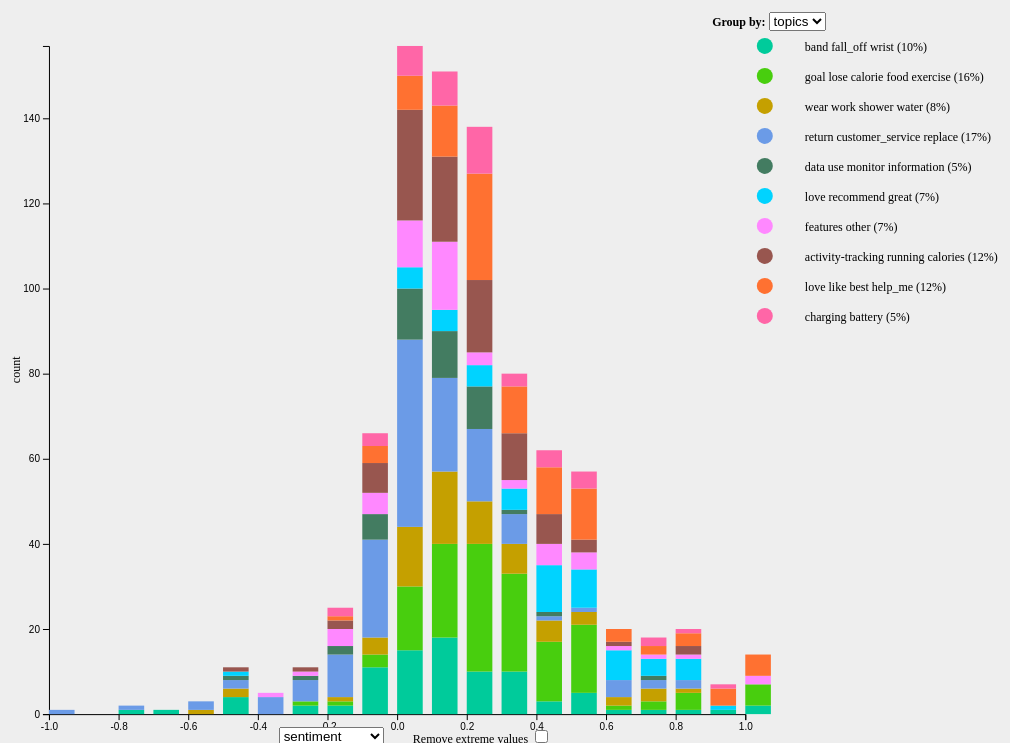
D3 v4 page, settled after 480 driven frames (8 s of simulated time); the page loaded 1 data file(s).


		

    	d3.csv("data/review_data.csv", draw);
    
	
// ── js/main.js
 function draw(data) {


	var metrices = ["sentiment","review_length","subjectivity","stars_rating"]
	var categories = ["topics","brand"];

	// Add info button

	var info_button = d3.select("body")
						.append("span")
						.attr("class","glyphicon glyphicon-question-sign")
						.attr("id","info_button");

	//Add drop down menue (Bottom)
	var dropdown = d3.select("body")
	  .append("select")
      .attr("name", "metric_list")
      .attr("id","metric_drop_down");

    var options = dropdown.selectAll("option")
               .data(metrices)
               .enter()
               .append("option");
	
	options.text(function (d) { return d; })
		   .attr("value",function (d) { return d; })
    
    

	//Add drop down menue (Right)
	var dropdown_2 = d3.select("body")
	  .append("label")
	  .attr("id","grouping")
	  .text("Group by: ")
	  .append("select")
	  .attr("id","grouping_drop_down")
      .attr("name", "grouping_list");

    var options_2 = dropdown_2.selectAll("option")
               .data(categories)
               .enter()
               .append("option");
	
	options_2.text(function (d) { return d; })
		   .attr("value",function (d) { return d; })

	// Add checkbox for extreme values
	var extremes_box = d3.select("body")
						 .append("label")
						 .append("div")
						 .attr("id","extremes")
						 .text("Remove extreme values ")
						 .append("input")
						 .attr("type","checkbox")
						 .attr("id","checkbox_1")



	// Initial set up

	draw_hist(metrices[0],categories[0])

	// Ad info_box interactivity
	info_button.on(
      "click", function() {
        var met = metrices[document.getElementById("metric_drop_down").selectedIndex];
		create_info(met);
      	});
	
	//Add drop down interactivity
	dropdown.on('change', function(d) {
		//Get current dropdown selection
		var newData = eval(d3.select(this));
		var cat = categories[document.getElementById("grouping_drop_down").selectedIndex];
		
		//Remove old chart
		d3.select("svg").remove()
		//draw new chart
		draw_hist(newData.property("value"),cat)
	});

	dropdown_2.on('change', function(d) {
		//Get current dropdown selection
		var newCat = eval(d3.select(this));
		var met = metrices[document.getElementById("metric_drop_down").selectedIndex];
		//Remove old chart
		d3.select("svg").remove()
		//draw new chart
		draw_hist(met,newCat.property("value"))
	});

	//Add checkbox interactivity

	extremes_box.on("change",function(d){
		//get values of dropdowns
		
		var met = metrices[document.getElementById("metric_drop_down").selectedIndex];
		var cat = categories[document.getElementById("grouping_drop_down").selectedIndex];
		
		//Remove old chart
		d3.select("svg").remove()
	
		//draw new chart
		draw_hist(met,cat)
	});
// Read in the description file

// function that creates an info box containing information on the currently selected metric
function create_info(metric){

	d3.csv("data/info_data.csv", function(info_data){
		
		var infopane = d3.select("body")
						.append("div")
						.attr("id","infopanel");

		var text_field = infopane.append("div").attr("class","text");

		//Add headertext
		var headertext = text_field.append("div")
								   .attr("class","headertext")
								   .append("span")
								   .text("Information Panel")

		//Add main info text
		var main_info = text_field.append("div")
								  .attr("class","description");

		var metric_name = main_info.append("div")
								   .attr("class","name")
								   .append("strong")
								   .text("Metric: ")
								   .append("span")
								   .text(metric);
		

		var description = main_info.append("div")
								   .attr("class","details")
								   .text(info_data.filter(function(d){return d.metric === metric})[0].description);

		//Add close button
		var close_button = d3.select("body").append("span")
						  .attr("class","glyphicon glyphicon-remove-circle")
						  .attr("id","close_button")
						  .on("click",function(){
						  	d3.selectAll("#infopanel").remove()
						  	d3.selectAll("#close_button").remove()
						  });
	    });

		}
						 

function draw_hist(metric, cat){
	
	// get all category levels
	var samples = data.length;
	function percentage_share(leaves){
        return (leaves.length)/samples;
    }

    var alllevels = d3.set();

    data.map(function(d){
		alllevels.add(d[cat])
        });


    var alllevels = alllevels.values();

    var share = d3.nest().key(function(d){
    				   	
    				   	return d[cat]
    				   })
    				   .rollup(percentage_share)
    				   .entries(data);

    var level_share = {};
    	share.forEach(function(d){

    		level_share[d.key]=d.value
    	})

	// Check if extreme values should be removed and return the data
	var mean = d3.mean(data,function(d){
		return +d[metric];
	});
	
	var std_dev = d3.deviation(data,function(d){
		return +d[metric];
	});

	var used_data = data.map(function(d){
		
		var remove_extremes = document.getElementById("checkbox_1").checked;
		
		var category = d[cat];
		var record = +d[metric];

		if (remove_extremes) {
			var z_value = Math.abs((record-mean)/std_dev);
			
			if (z_value<4.0) {
				return {"value":record,"key":category};
			} else {return null}

		} else {
			return {"value":record,"key":category};
		}	
	});
	

	var filtered_data = used_data.filter(function(d) { return d != null; })

	var numeric_data = filtered_data.map(function(d){ return d.value;});


	// category coloring

    var color = d3.scaleOrdinal().range(["rgb(0,203,155)","rgb(72,206,14)","rgb(197,160,0)","rgb(107,155,231)","rgb(67,124,97)","rgb(0,211,255)","rgb(255,136,255)",
                                        "rgb(152,86,79)","rgb(255,113,49)","rgb(255,102,167)"]);


	//Set up the svg element
	
	var formatCount = d3.format(",.0f");


	var svg = d3.select("body").append("svg"),
	    margin = {top: window.innerWidth*0.04, right: window.innerWidth*0.3, bottom: window.innerWidth*0.02, left: window.innerWidth*0.02},
	    width = window.innerWidth,
	    heigth = window.innerHeight*0.95,
	    no_bins = d3.thresholdScott(numeric_data,d3.min(numeric_data),d3.max(numeric_data))

	    


	svg.attr("width",width)
	   .attr("height",heigth)
	   
	var g = svg.append("g")
			   .attr("class","chart")
			   .attr("width",width-margin.right)
			   .attr("heigth",heigth-margin.bottom)
			   .append("g")
	   		   .attr("transform", "translate(" + margin.left + "," + margin.top + ")");

	// draw x-Axis

		// x range
    var x_extent = d3.extent(filtered_data, function(d) {
    	
          return d.value;
      });

	 	// Create x-axis scale mapping dates -> pixels
    var x = d3.scaleLinear()
        .range([margin.left, width-margin.right])
        .domain(x_extent);


    g.append("g")
    .attr("class", "axis axis--x")
    .attr("transform", "translate(0," + (heigth-margin.bottom-margin.top) + ")")
    .call(d3.axisBottom(x));

    

    //Prepare data for drawing chart

    var stack = d3.stack()
	    .keys(alllevels)
	    .order(d3.stackOrderNone)
	    .offset(d3.stackOffsetNone);
   	

	var bins_func = d3.histogram()
		    .domain(x.domain())
		    .value(function(d){ return d.value;})
		    .thresholds(x.ticks(no_bins))

	var bins = bins_func(filtered_data);

    //Convert binned data into stack readable data array
    function counts(leaves){
        return leaves.length;
    }

    var stackableData = bins.map(function(d){
    	var bin = d.x0;
    	var nested = d3.nest()
    				   .key(function(d){
    				   	
    				   	return d.key
    				   })
    				   .rollup(counts)
    				   .entries(d);
    	var counts_data = nested.map(function(d){
    		
    		var key = d.key;
    		var anzahl = d.value;
    		return {"key":key,"count":anzahl}
    	});

    	
    	var daten = {};
    	daten["bin"]=bin
    	counts_data.forEach(function(d){

    		daten[d.key]=d.count
    	})
    	return daten
    });

    var layered = stack(stackableData);
    

    // draw stacked historgram

	var y = d3.scaleLinear()
	    .domain([0, d3.max(bins, function(d) { return d.length; })])
	    .range([heigth-margin.bottom-margin.top, 0]);

	// draw y-axis

	g.append("g")
		.attr("class","axis axis--y")
		.attr("transform", "translate(" + (margin.left) + ",0)")
    	.call(d3.axisLeft(y));

	  // text label for the y axis
	svg.append("text")
	      .attr("transform", "rotate(-90)")
	      .attr("y", 0)
	      .attr("x",0 - (heigth / 2))
	      .attr("dy", "1em")
	      .style("text-anchor", "middle")
	      .text("count"); 
	
	var bar = g.selectAll(".bar")
	  .data(layered)
	  .enter().append("g")
	    .attr("class", "bar")
	    .attr("fill",function(d){
	    	
	    	return color(d.key);})
	    .selectAll("rect")
	    .data(function(d){return d;})
	    .enter()
		.append("rect")
		.attr("x", function(d) {
			return x(d.data.bin); })
	    .attr("y", function(d) {
	     return y(d[1]); })
	    .attr("height", function(d) { return y(d[0]) - y(d[1]); })
	    .attr("width", ((width)/no_bins)*0.5);

    //add legend
    var radius = 8;

    var legend = svg.append("g")
          .attr("class","legend")
          .attr("transform","translate("+(width+40-margin.right) + "," + margin.top + ")")
          .selectAll("g")
          .data(alllevels)
          .enter().append("g")
          .attr("class","legend_element")
          .attr("id",function(d){return d;});


    legend.append("circle")
          .attr("cy",function(d,i){
            return i*30;
          })
          .attr("r",function(d){
              return radius;
          })
          .attr("fill",function(d){
              return color(d)
          });

    legend.append("text")
          .attr("y",function(d,i){
            return i*30+5;
          })
          .attr("x",radius*5)
          .text(function(d){
          	var percent = Math.round(level_share[d]*100);
            return d + " ("+percent+"%)";
          })

    //Change cursor on mouseover
    legend.on(
      "mouseover", function(d) {
        d3.select(this).style("cursor", "pointer")
      },
      "mouseout", function(d) {
        d3.select(this).style("cursor", "default")
      }
    );
    
    var filter = new Set();

    //Add Interactivity
    legend.on("click",function(d,i,nodes){
            

             if (filter.has(d)){
             	

             	if (filter.size>1){
             		filter.delete(d)
             		update(Array.from(filter))

             	} else {
             		update(Array.from(filter))
             	}
             } else {
             	filter.add(d)
             	update(Array.from(filter))
             }
            
            
            
            var arr_nodes = nodes.map(function(d){
            	if (filter.has(d.id)) {} 
            		else{
            		return d;}
            	})
            
            debugger;
       		nodes.forEach(function(d){
            	try{
            	d3.select(d).style("opacity",1)
            		}
            	catch(err){}
            		})
            	
       
            // Change legend styling
            arr_nodes.forEach(function(d){
            	try{
            	d3.select(d).style("opacity",0.4)
            		}
            	catch(err){}
            		})
            	})


    function check(string,array){

    	try {
    		if (array.indexOf(string) > -1) {
    		return true
			} else {
    		return false
				}	
		}
		catch(err) {
		    return false;
		}
				
    };

    //Update function for legend selection   	
    function update(level){
    	

		//Filter the data based on the level input    	
      	//Prepare data for drawing chart

	    var filtered_data_update = filtered_data.filter(function(d){

	    	return check(d.key,level)
	    });

	    

	     var bins_update = bins_func(filtered_data_update);
	    

	     //Convert binned data into stack readable data array

	    var stackableData_update = bins_update.map(function(d){
	    	var bin = d.x0;
	    	var nested = d3.nest()
	    				   .key(function(d){
	    				   	return d.key
	    				   })
	    				   .rollup(counts)
	    				   .entries(d);
	    	var counts_data = nested.map(function(d){
	    		var key = d.key;
	    		var anzahl = d.value;
	    		return {"key":key,"count":anzahl}
	    	});

	    	
	    	var data = {};
	    	data["bin"]=bin
	    	counts_data.forEach(function(d){

	    		data[d.key]=d.count
	    	})
	    	return data
	    });

	   
	    var stack_update = d3.stack()
		    .keys(level)
		    .order(d3.stackOrderNone)
		    .offset(d3.stackOffsetNone);
		

	    var layered_update = stack_update(stackableData_update);
	    
	    //Remove old data

	 	g.selectAll(".bar").remove()

	  	// Add new

	  	var bar = g.selectAll(".bar")
		  .data(layered_update)
		  .enter()
		  .append("g")
		    .attr("class", "bar")
		    .attr("fill",function(d){
		    	
		    	return color(d.key);})
		    .selectAll("rect")
		    .data(function(d){return d;})
		    .enter()
			.append("rect")
			.attr("x", function(d) {
				return x(d.data.bin); })
		    .attr("y", function(d) {
		     return y(d[1]); })
		    .attr("height", function(d) { return y(d[0]) - y(d[1]); })
		    .attr("width", ((width)/no_bins)*0.5)
		    .transition()
		    .duration(500);
		    
      	
      		}

		}
    
    }



### data: data/review_data.csv, 669542 bytes — head not shown